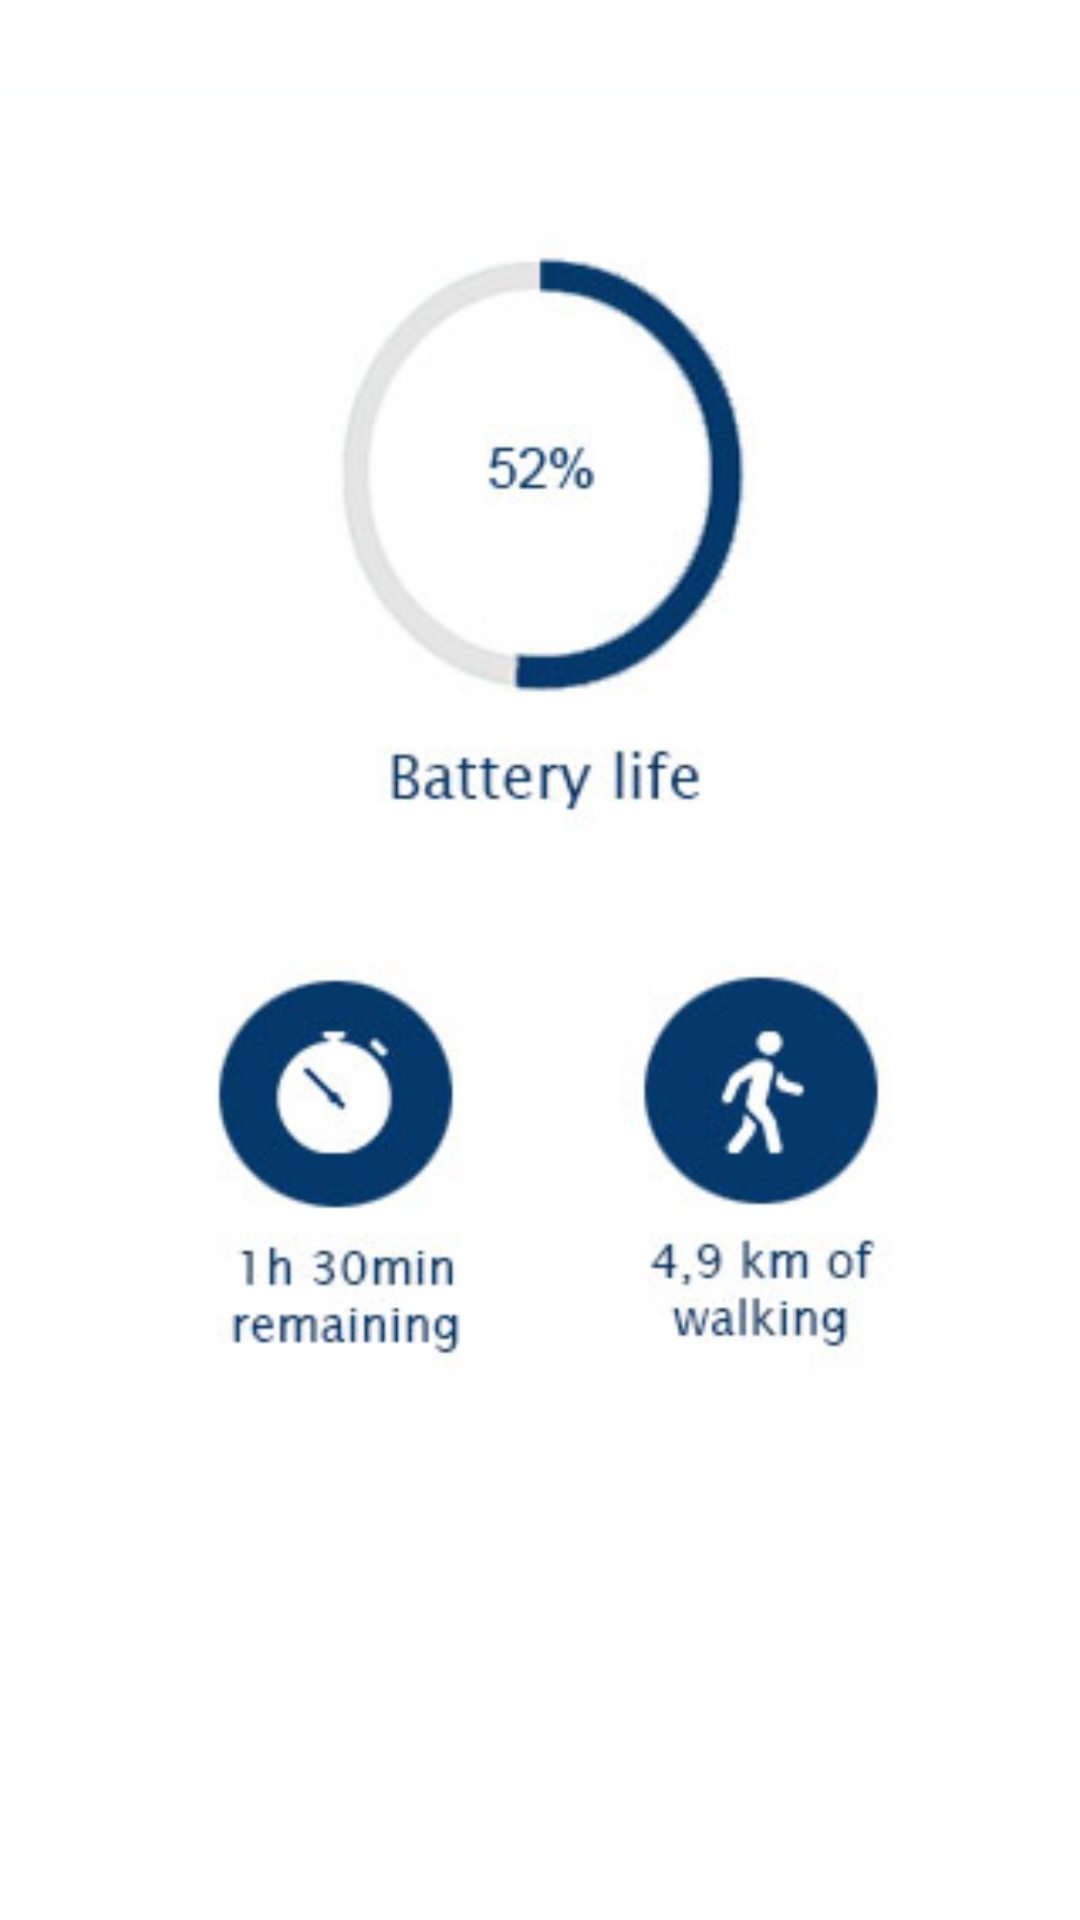

The Android layout XML behind this screen, and the referenced resources:
<!-- AndroidManifest.xml: application theme AppTheme -->
<!-- res/layout/activity_battery.xml -->
<?xml version="1.0" encoding="utf-8"?>
<android.widget.LinearLayout xmlns:android="http://schemas.android.com/apk/res/android"
    xmlns:app="http://schemas.android.com/apk/res-auto"
    xmlns:tools="http://schemas.android.com/tools"
    android:layout_width="match_parent"
    android:layout_height="match_parent"
    android:background="@color/white"
    tools:context=".BatteryActivity">

    <ImageView
        android:id="@+id/imageView1"
        android:layout_width="match_parent"
        android:layout_height="match_parent"
        android:layout_alignParentBottom="true"
        android:layout_centerHorizontal="true"
        android:layout_marginBottom="34dp"
        android:src="@drawable/battery_screen"
        tools:layout_editor_absoluteX="32dp"
        tools:layout_editor_absoluteY="16dp" />
</android.widget.LinearLayout>
<!-- resources referenced by this layout -->
<resources>
  <color name="white">#ffffff</color>
  <!-- drawable battery_screen: png bitmap (drawable, 469502 bytes) -->
  <style name="AppTheme" parent="Theme.AppCompat.Light.NoActionBar">
          
          <item name="colorPrimary">@color/colorBattery</item>
          <item name="colorPrimaryDark">@color/colorPrimaryDark</item>
          <item name="colorAccent">@color/colorAccent</item>
      </style>
  <color name="colorBattery">#05396b</color>
  <color name="colorPrimaryDark">#379583</color>
  <color name="colorAccent">#FF4081</color>
</resources>
